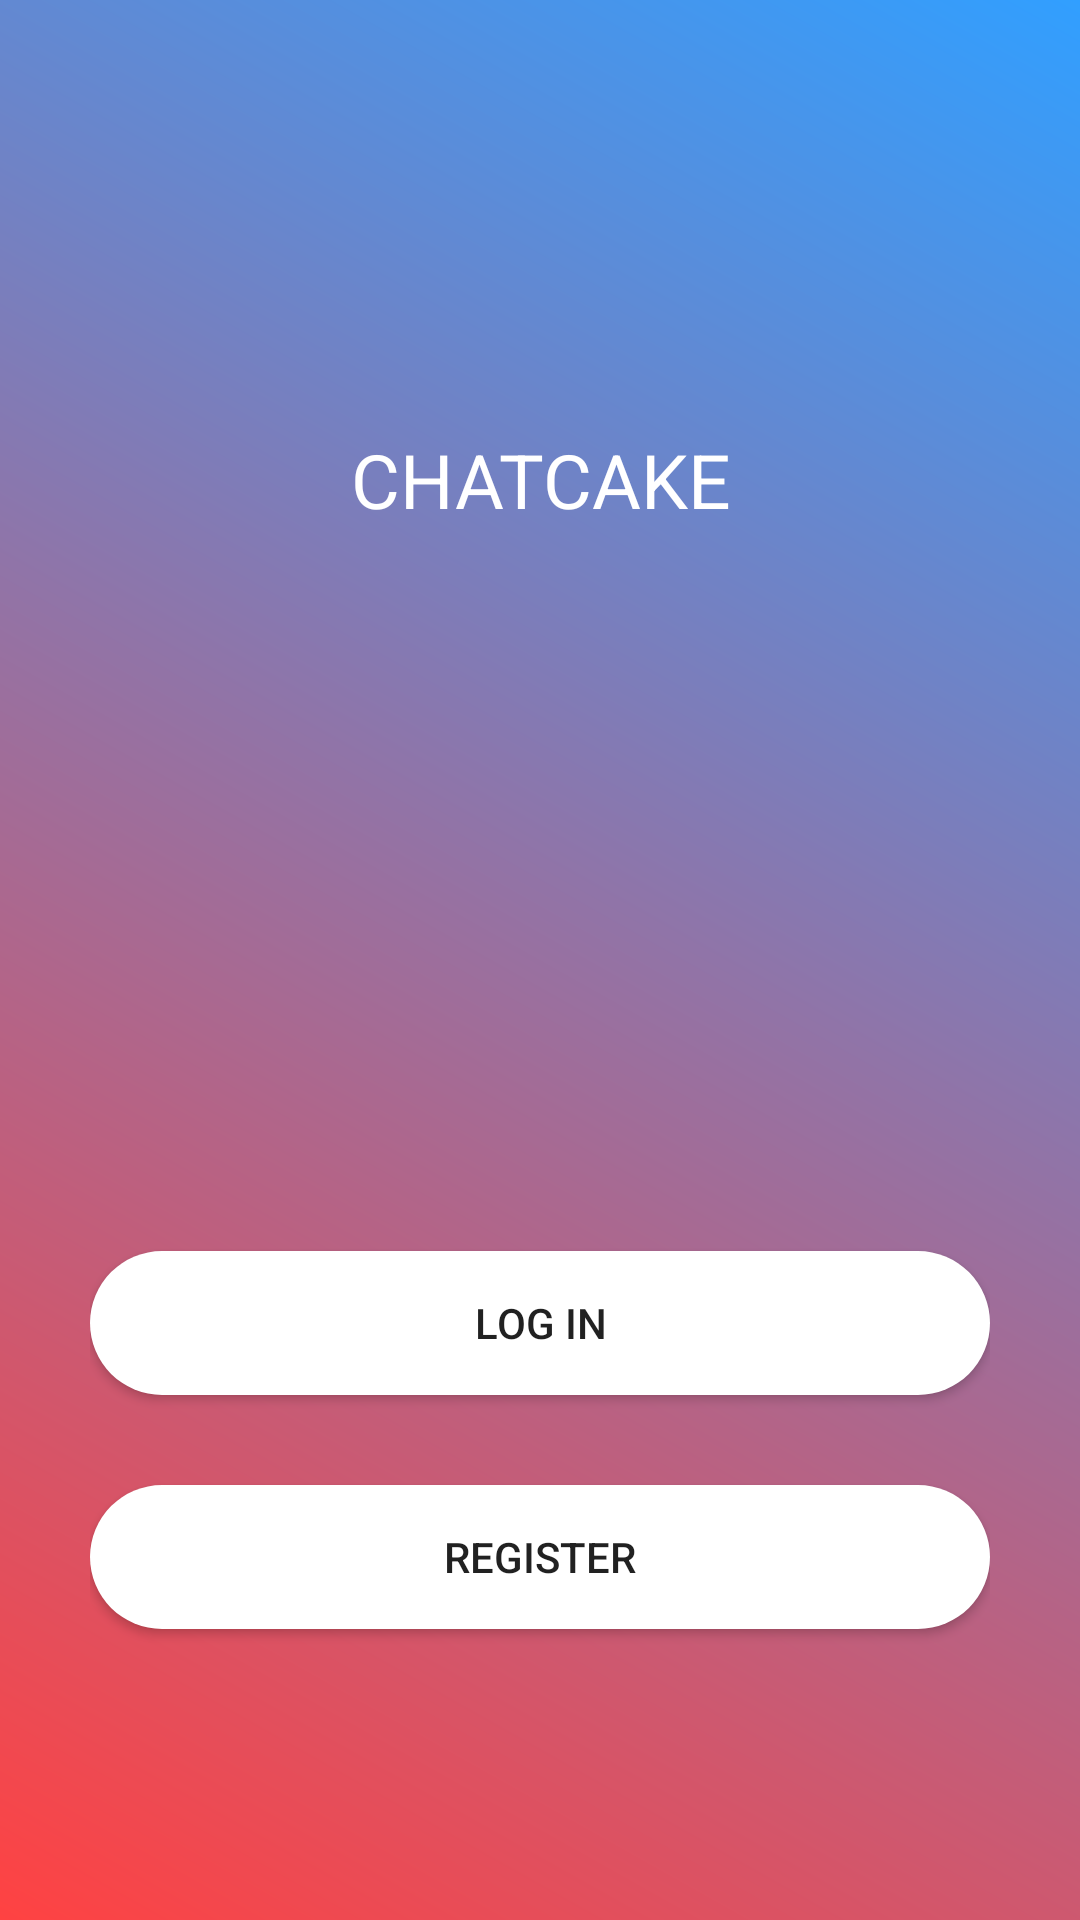

Android layout source for this screen:
<!-- AndroidManifest.xml: application theme AppTheme -->
<!-- res/layout/activity_main.xml -->
<?xml version="1.0" encoding="utf-8"?>
<layout xmlns:android="http://schemas.android.com/apk/res/android"
    xmlns:tools="http://schemas.android.com/tools">

    <data>

        <variable
            name="viewModel"
            type="com.stem.chatcake.viewmodel.MainViewModel" />

    </data>

    <LinearLayout
        android:layout_width="match_parent"
        android:layout_height="match_parent"
        android:background="@drawable/main_activity_background"
        android:orientation="vertical"
        tools:context=".view.MainActivity">

        <TextView
            android:layout_width="match_parent"
            android:layout_height="0dp"
            android:layout_weight="1"
            android:gravity="center"
            android:text="CHATCAKE"
            android:textColor="@android:color/white"
            android:textSize="25sp" />

        <LinearLayout
            android:layout_width="match_parent"
            android:layout_height="0dp"
            android:layout_weight="1"
            android:gravity="center"
            android:orientation="vertical"
            android:padding="30dp">

            <Button
                android:layout_width="match_parent"
                android:layout_height="wrap_content"
                android:background="@drawable/button_background"
                android:onClick="@{() -> viewModel.goLogin()}"
                android:text="Log in" />

            <Button
                android:layout_width="match_parent"
                android:layout_height="wrap_content"
                android:layout_marginTop="30dp"
                android:background="@drawable/button_background"
                android:onClick="@{() -> viewModel.goRegister()}"
                android:text="Register" />

        </LinearLayout>

    </LinearLayout>
</layout>
<!-- resources referenced by this layout -->
<resources>
  <!-- drawable button_background (drawable) -->
  <?xml version="1.0" encoding="utf-8"?>
  <shape xmlns:android="http://schemas.android.com/apk/res/android">
  
      <solid android:color="@android:color/white" />
  
      <corners android:radius="50dp" />
  
  </shape>
  <!-- drawable main_activity_background (drawable) -->
  <?xml version="1.0" encoding="utf-8"?>
  <shape xmlns:android="http://schemas.android.com/apk/res/android">
  
      <gradient
          android:endColor="@color/colorPrimary"
          android:startColor="@color/colorAccent"
          android:angle="45" />
  
  </shape>
  <style name="AppTheme" parent="Theme.AppCompat.Light.DarkActionBar">
          
          <item name="colorPrimary">@color/colorPrimary</item>
          <item name="colorPrimaryDark">@color/colorPrimaryDark</item>
          <item name="colorAccent">@color/colorAccent</item>
      </style>
  <color name="colorPrimary">#319FFF</color>
  <color name="colorAccent">#FF4242</color>
  <color name="colorPrimaryDark">#2682B1</color>
</resources>
